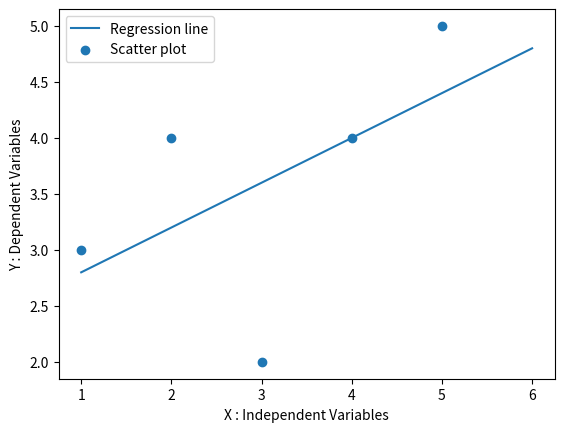

Reproduce this figure in Python.
import numpy as np
import pandas as pd
import matplotlib.pyplot as plt

def MarvellousPredictor():

    # Load the data
    X = [1,2,3,4,5]
    Y = [3,4,2,4,5]

    print("Values of Independent variables : X",X)
    print("Values of Dependent variables : Y",Y)

    mean_x = np.mean(X)
    mean_y = np.mean(Y)

    print("X_mean is :",mean_x)
    print("Y_mean is :",mean_y)

    n = len(X)

    numerator = 0
    denominator = 0

    for i in range(n):
        numerator = numerator + ((X[i] - mean_x) * (Y[i] - mean_y))
        denominator = denominator + ((X[i] - mean_x)**2)

    # slope
    m = numerator / denominator
    print("Slope of line is m :",m)

    # intercept
    c = mean_y - (m * mean_x)
    print("Y intercept of line ie C :",c)

    print("Regression Equation : Y =",m,"X +",c)

    # Prediction
    y_new = m*6 + c
    print("Predicted Y for X = 6 :",y_new)

    # Predicted Y values
    yp = []

    for i in range(n):
        y_pred = m*X[i] + c
        yp.append(y_pred)
        print("X =",X[i],"Predicted Y =",y_pred)

    # MSE
    mse = 0
    for i in range(n):
        mse = mse + (Y[i] - yp[i])**2

    mse = mse/n
    print("Mean Squared Error :",mse)

    # R2 Score
    ss_total = 0
    ss_res = 0

    for i in range(n):
        ss_total = ss_total + (Y[i] - mean_y)**2
        ss_res = ss_res + (Y[i] - yp[i])**2

    r2 = 1 - (ss_res/ss_total)
    print("R2 Score :",r2)

    # Visualisation
    x = np.linspace(1,6,n)
    y = c + m * x

    plt.plot(x,y,label="Regression line")
    plt.scatter(X,Y,label="Scatter plot")

    plt.xlabel("X : Independent Variables")
    plt.ylabel("Y : Dependent Variables")

    plt.legend()
    plt.show()


def main():
    MarvellousPredictor()

if __name__ == "__main__":
    main()
